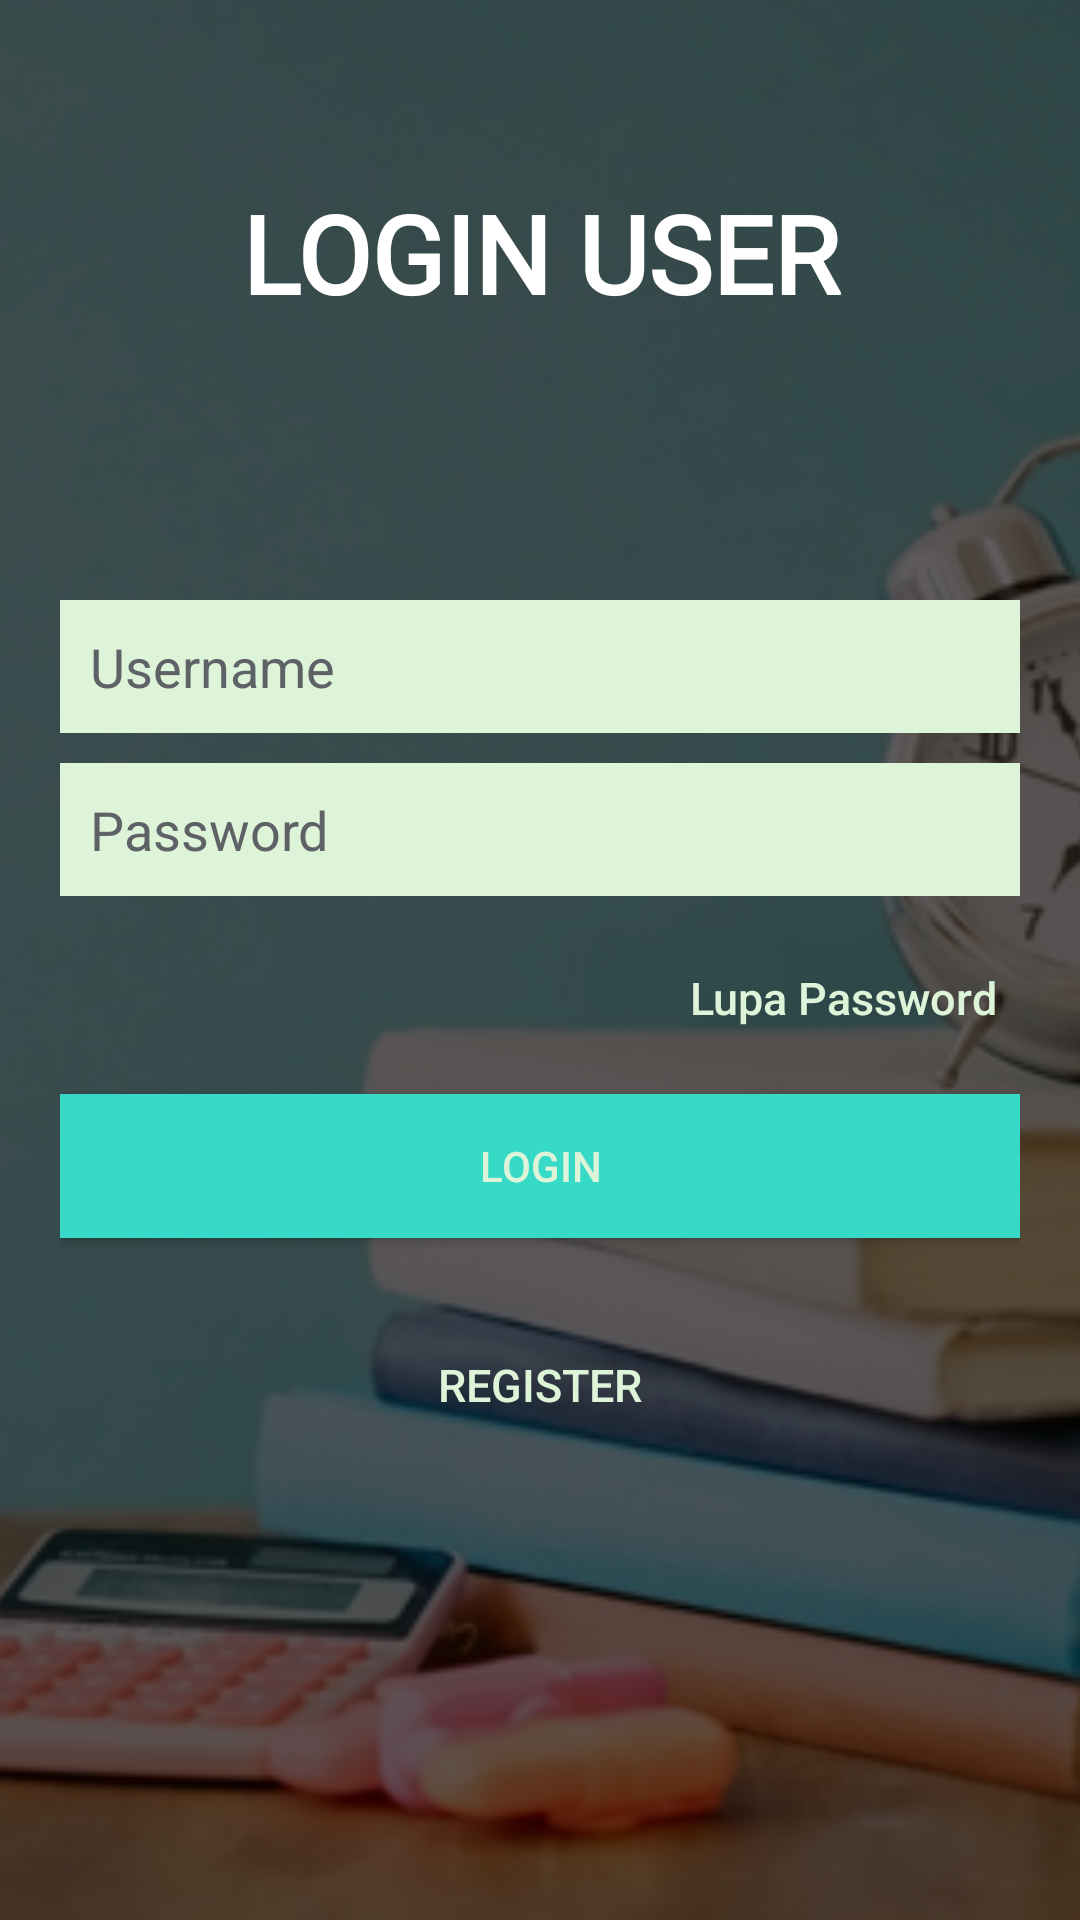

Reconstruct the res/layout file that produces this screen, plus the resources it refers to.
<!-- AndroidManifest.xml: application theme AppTheme.NoActionBar -->
<!-- res/layout/menu_login_siswa.xml -->
<?xml version="1.0" encoding="utf-8"?>
<RelativeLayout xmlns:android="http://schemas.android.com/apk/res/android"
    xmlns:app="http://schemas.android.com/apk/res-auto"
    android:layout_width="match_parent"
    android:layout_height="wrap_content"

    android:orientation="vertical">

    <ImageView
        android:id="@+id/imageView7"
        android:layout_width="match_parent"
        android:layout_height="match_parent"
        android:scaleType="centerCrop"
        android:src="@drawable/bg" />

    <ImageView
        android:id="@+id/imageView6"
        android:layout_width="match_parent"
        android:layout_height="match_parent"
        android:background="@color/colorBlackTrans"
        android:scaleType="center" />

    <TextView
        android:id="@+id/textView"
        android:layout_width="match_parent"
        android:layout_height="wrap_content"
        android:layout_marginTop="60dp"
        android:fontFamily="@font/aaa"
        android:gravity="center"
        android:text="LOGIN USER"
        android:textAlignment="center"
        android:textColor="#fff"
        android:textSize="36sp"
        android:textStyle="bold" />

    <LinearLayout
        android:layout_width="fill_parent"
        android:layout_height="match_parent"
        android:layout_gravity="center"
        android:layout_marginTop="200dp"
        android:orientation="vertical"
        android:paddingLeft="20dp"
        android:paddingRight="20dp">

        <TextView
            android:id="@+id/textView18"
            android:layout_width="match_parent"
            android:layout_height="wrap_content"
            android:fontFamily="@font/aaa"
            android:text="TextView"
            android:visibility="gone" />

        <EditText
            android:id="@+id/txt_username"
            android:layout_width="fill_parent"
            android:layout_height="wrap_content"
            android:layout_marginBottom="10dp"
            android:background="@color/white"
            android:hint="Username"
            android:inputType="textEmailAddress"
            android:padding="10dp"
            android:singleLine="true"
            android:textColor="#000000"
            android:textColorHint="@color/input_register_hint" />

        <EditText
            android:id="@+id/txt_pass"
            android:layout_width="match_parent"
            android:layout_height="wrap_content"
            android:layout_marginBottom="10dp"
            android:background="@color/white"
            android:hint="Password"
            android:inputType="textPassword"
            android:padding="10dp"
            android:singleLine="true"
            android:textColor="#000000"
            android:textColorHint="@color/input_register_hint" />


        <Button
            android:id="@+id/btn_lupa_pass"
            android:layout_width="match_parent"
            android:layout_height="48dp"
            android:layout_marginBottom="8dp"
            android:layout_marginEnd="8dp"
            android:layout_marginLeft="8dp"
            android:layout_marginRight="8dp"
            android:layout_marginStart="8dp"
            android:background="@null"
            android:text="Lupa Password"
            android:textAlignment="viewEnd"
            android:textAllCaps="false"
            android:textColor="@color/white"
            android:textSize="15dp"
            app:layout_constraintBottom_toTopOf="@+id/btn_login_adm"
            app:layout_constraintHorizontal_bias="0.77"
            app:layout_constraintLeft_toLeftOf="parent"
            app:layout_constraintRight_toRightOf="parent"
            app:layout_constraintTop_toBottomOf="@+id/txt_pass" />

        

        <Button
            android:id="@+id/btn_login_adm"
            android:layout_width="fill_parent"
            android:layout_height="wrap_content"
            android:background="@color/bg_main"
            android:text="LOGIN"
            android:textColor="@color/white" />

        

        <Button
            android:id="@+id/btn_register"
            android:layout_width="fill_parent"
            android:layout_height="wrap_content"
            android:layout_marginTop="25dp"
            android:background="@null"
            android:text="REGISTER"
            android:textAllCaps="false"
            android:textColor="@color/white"
            android:textSize="15dp" />
    </LinearLayout>

</RelativeLayout>
<!-- resources referenced by this layout -->
<resources>
  <color name="bg_main">#36DAC7</color>
  <color name="colorBlackTrans">#a0000000</color>
  <color name="input_register_hint">#5e6266</color>
  <color name="white">#DEF4D9</color>
  <!-- drawable bg: jpg bitmap (drawable, 130984 bytes) -->
  <style name="AppTheme.NoActionBar">
          <item name="windowActionBar">false</item>
          <item name="windowNoTitle">true</item>
          <item name="android:windowDrawsSystemBarBackgrounds" tools:targetApi="lollipop">true</item>
          <item name="android:windowTranslucentStatus" tools:targetApi="kitkat">true</item>
  
      </style>
</resources>
